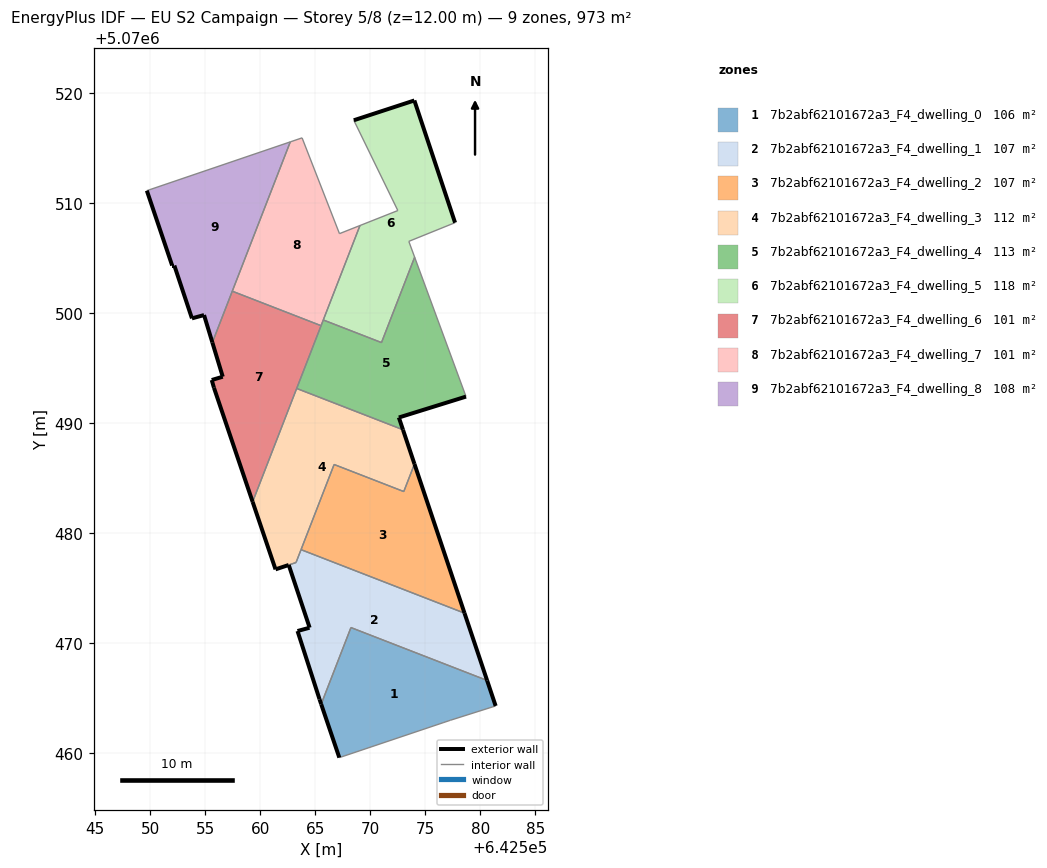
=== STOREY PLAN SPEC (per zone: floor XY polygon, exterior-wall plan segments, windows/doors) ===
zone 1: 7b2abf62101672a3_F4_dwelling_0  (105.9 m²)
  floor: (642581.40, 5070464.25) (642580.62, 5070466.57) (642568.24, 5070471.37) (642565.54, 5070464.41) (642567.18, 5070459.55) (642576.69, 5070462.75) (642577.29, 5070462.95)
  exterior wall: (642580.62, 5070466.57) – (642581.40, 5070464.25)  [2.4 m]
  exterior wall: (642567.18, 5070459.55) – (642565.54, 5070464.41)  [5.1 m]
  interior walls: 5
zone 2: 7b2abf62101672a3_F4_dwelling_1  (107.0 m²)
  floor: (642580.62, 5070466.57) (642578.56, 5070472.68) (642563.70, 5070478.46) (642563.25, 5070477.29) (642562.58, 5070477.06) (642564.48, 5070471.38) (642564.48, 5070471.36) (642564.46, 5070471.36) (642563.38, 5070471.06) (642565.38, 5070464.85) (642565.54, 5070464.41) (642568.24, 5070471.37)
  exterior wall: (642565.54, 5070464.41) – (642565.38, 5070464.85)  [0.5 m]
  exterior wall: (642565.38, 5070464.85) – (642563.38, 5070471.06)  [6.5 m]
  exterior wall: (642563.38, 5070471.06) – (642564.46, 5070471.36)  [1.1 m]
  exterior wall: (642564.46, 5070471.36) – (642564.48, 5070471.36)  [0.0 m]
  exterior wall: (642564.48, 5070471.36) – (642564.48, 5070471.38)  [0.0 m]
  exterior wall: (642564.48, 5070471.38) – (642562.58, 5070477.06)  [6.0 m]
  exterior wall: (642578.56, 5070472.68) – (642580.62, 5070466.57)  [6.5 m]
  interior walls: 5
zone 3: 7b2abf62101672a3_F4_dwelling_2  (106.7 m²)
  floor: (642578.56, 5070472.68) (642574.02, 5070486.24) (642573.04, 5070483.74) (642566.71, 5070486.20) (642563.70, 5070478.46)
  exterior wall: (642574.02, 5070486.24) – (642578.56, 5070472.68)  [14.3 m]
  interior walls: 4
zone 4: 7b2abf62101672a3_F4_dwelling_3  (112.4 m²)
  floor: (642573.04, 5070483.74) (642574.02, 5070486.24) (642572.97, 5070489.36) (642563.31, 5070493.11) (642559.30, 5070482.80) (642561.38, 5070476.66) (642563.25, 5070477.29) (642566.71, 5070486.20)
  exterior wall: (642562.58, 5070477.06) – (642561.38, 5070476.66)  [1.3 m]
  exterior wall: (642561.38, 5070476.66) – (642559.30, 5070482.80)  [6.5 m]
  exterior wall: (642572.97, 5070489.36) – (642574.02, 5070486.24)  [3.3 m]
  interior walls: 7
zone 5: 7b2abf62101672a3_F4_dwelling_4  (112.7 m²)
  floor: (642578.70, 5070492.37) (642574.03, 5070505.04) (642571.02, 5070497.28) (642565.73, 5070499.34) (642563.31, 5070493.11) (642572.97, 5070489.36) (642572.60, 5070490.47)
  exterior wall: (642578.70, 5070492.37) – (642572.60, 5070490.47)  [6.4 m]
  exterior wall: (642572.60, 5070490.47) – (642572.97, 5070489.36)  [1.2 m]
  interior walls: 6
zone 6: 7b2abf62101672a3_F4_dwelling_5  (117.9 m²)
  floor: (642571.02, 5070497.28) (642574.03, 5070505.04) (642573.50, 5070506.48) (642577.70, 5070508.18) (642574.01, 5070519.29) (642568.50, 5070517.49) (642572.50, 5070509.28) (642569.06, 5070507.92) (642565.73, 5070499.34)
  exterior wall: (642568.50, 5070517.49) – (642574.01, 5070519.29)  [5.8 m]
  exterior wall: (642574.01, 5070519.29) – (642577.70, 5070508.18)  [11.7 m]
  interior walls: 7
zone 7: 7b2abf62101672a3_F4_dwelling_6  (101.2 m²)
  floor: (642559.30, 5070482.80) (642565.52, 5070498.82) (642557.45, 5070501.95) (642555.64, 5070497.29) (642556.59, 5070494.18) (642555.58, 5070493.88) (642555.79, 5070493.18)
  exterior wall: (642556.59, 5070494.18) – (642555.64, 5070497.29)  [3.3 m]
  exterior wall: (642559.30, 5070482.80) – (642555.79, 5070493.18)  [11.0 m]
  exterior wall: (642555.79, 5070493.18) – (642555.58, 5070493.88)  [0.7 m]
  exterior wall: (642555.58, 5070493.88) – (642556.59, 5070494.18)  [1.0 m]
  interior walls: 4
zone 8: 7b2abf62101672a3_F4_dwelling_7  (101.2 m²)
  floor: (642565.52, 5070498.82) (642569.06, 5070507.92) (642567.20, 5070507.18) (642563.80, 5070515.89) (642562.73, 5070515.53) (642557.45, 5070501.95)
  interior walls: 7
zone 9: 7b2abf62101672a3_F4_dwelling_8  (108.1 m²)
  floor: (642555.64, 5070497.29) (642562.73, 5070515.53) (642549.69, 5070511.09) (642551.99, 5070504.29) (642552.19, 5070504.29) (642553.79, 5070499.48) (642554.89, 5070499.78)
  exterior wall: (642552.19, 5070504.29) – (642551.99, 5070504.29)  [0.2 m]
  exterior wall: (642551.99, 5070504.29) – (642549.69, 5070511.09)  [7.2 m]
  exterior wall: (642555.64, 5070497.29) – (642554.89, 5070499.78)  [2.6 m]
  exterior wall: (642554.89, 5070499.78) – (642553.79, 5070499.48)  [1.1 m]
  exterior wall: (642553.79, 5070499.48) – (642552.19, 5070504.29)  [5.1 m]
  interior walls: 3

=== DERIVED (storey summary) ===
Building: EU S2 Campaign
Storey: 5 of 8  (floor level z = 12.00 m)
Storey gross floor area: 973.1 m²
Zones on this storey: 9
  - 7b2abf62101672a3_F4_dwelling_0: floor 105.9 m²; exterior wall 7.6 m (22.7 m²); WWR 0.0%
  - 7b2abf62101672a3_F4_dwelling_1: floor 107.0 m²; exterior wall 20.6 m (61.8 m²); WWR 0.0%
  - 7b2abf62101672a3_F4_dwelling_2: floor 106.7 m²; exterior wall 14.3 m (42.9 m²); WWR 0.0%
  - 7b2abf62101672a3_F4_dwelling_3: floor 112.4 m²; exterior wall 11.0 m (33.1 m²); WWR 0.0%
  - 7b2abf62101672a3_F4_dwelling_4: floor 112.7 m²; exterior wall 7.6 m (22.7 m²); WWR 0.0%
  - 7b2abf62101672a3_F4_dwelling_5: floor 117.9 m²; exterior wall 17.5 m (52.5 m²); WWR 0.0%
  - 7b2abf62101672a3_F4_dwelling_6: floor 101.2 m²; exterior wall 16.0 m (47.9 m²); WWR 0.0%
  - 7b2abf62101672a3_F4_dwelling_7: floor 101.2 m²
  - 7b2abf62101672a3_F4_dwelling_8: floor 108.1 m²; exterior wall 16.2 m (48.6 m²); WWR 0.0%
Zone adjacency (shared interzone walls):
  - 7b2abf62101672a3_F4_dwelling_0 ↔ 7b2abf62101672a3_F4_dwelling_1
  - 7b2abf62101672a3_F4_dwelling_1 ↔ 7b2abf62101672a3_F4_dwelling_2
  - 7b2abf62101672a3_F4_dwelling_1 ↔ 7b2abf62101672a3_F4_dwelling_3
  - 7b2abf62101672a3_F4_dwelling_2 ↔ 7b2abf62101672a3_F4_dwelling_3
  - 7b2abf62101672a3_F4_dwelling_3 ↔ 7b2abf62101672a3_F4_dwelling_4
  - 7b2abf62101672a3_F4_dwelling_3 ↔ 7b2abf62101672a3_F4_dwelling_6
  - 7b2abf62101672a3_F4_dwelling_4 ↔ 7b2abf62101672a3_F4_dwelling_5
  - 7b2abf62101672a3_F4_dwelling_4 ↔ 7b2abf62101672a3_F4_dwelling_6
  - 7b2abf62101672a3_F4_dwelling_4 ↔ 7b2abf62101672a3_F4_dwelling_7
  - 7b2abf62101672a3_F4_dwelling_5 ↔ 7b2abf62101672a3_F4_dwelling_7
  - 7b2abf62101672a3_F4_dwelling_6 ↔ 7b2abf62101672a3_F4_dwelling_7
  - 7b2abf62101672a3_F4_dwelling_6 ↔ 7b2abf62101672a3_F4_dwelling_8
  - 7b2abf62101672a3_F4_dwelling_7 ↔ 7b2abf62101672a3_F4_dwelling_8